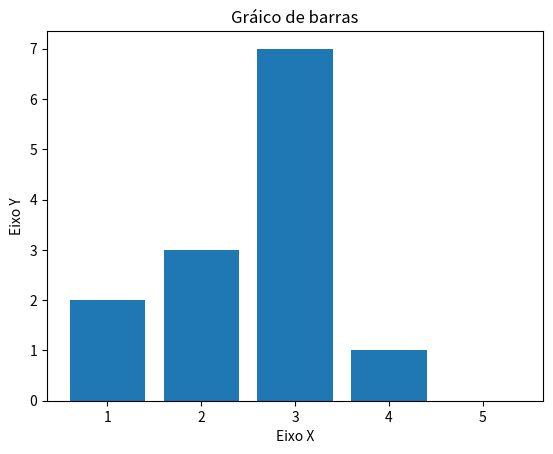

Generate this figure with matplotlib:
import matplotlib.pyplot as plt

x = [1, 2, 3, 4, 5]
y = [2, 3, 7, 1, 0]
titulo = "Gráico de barras"
eixo_x = "Eixo X"
eixo_y = "Eixo Y"

plt.title(titulo)
plt.xlabel(eixo_x)
plt.ylabel(eixo_y)
# plt.plot(x, y)
# Gráfico de barras
plt.bar(x, y)
plt.show()
